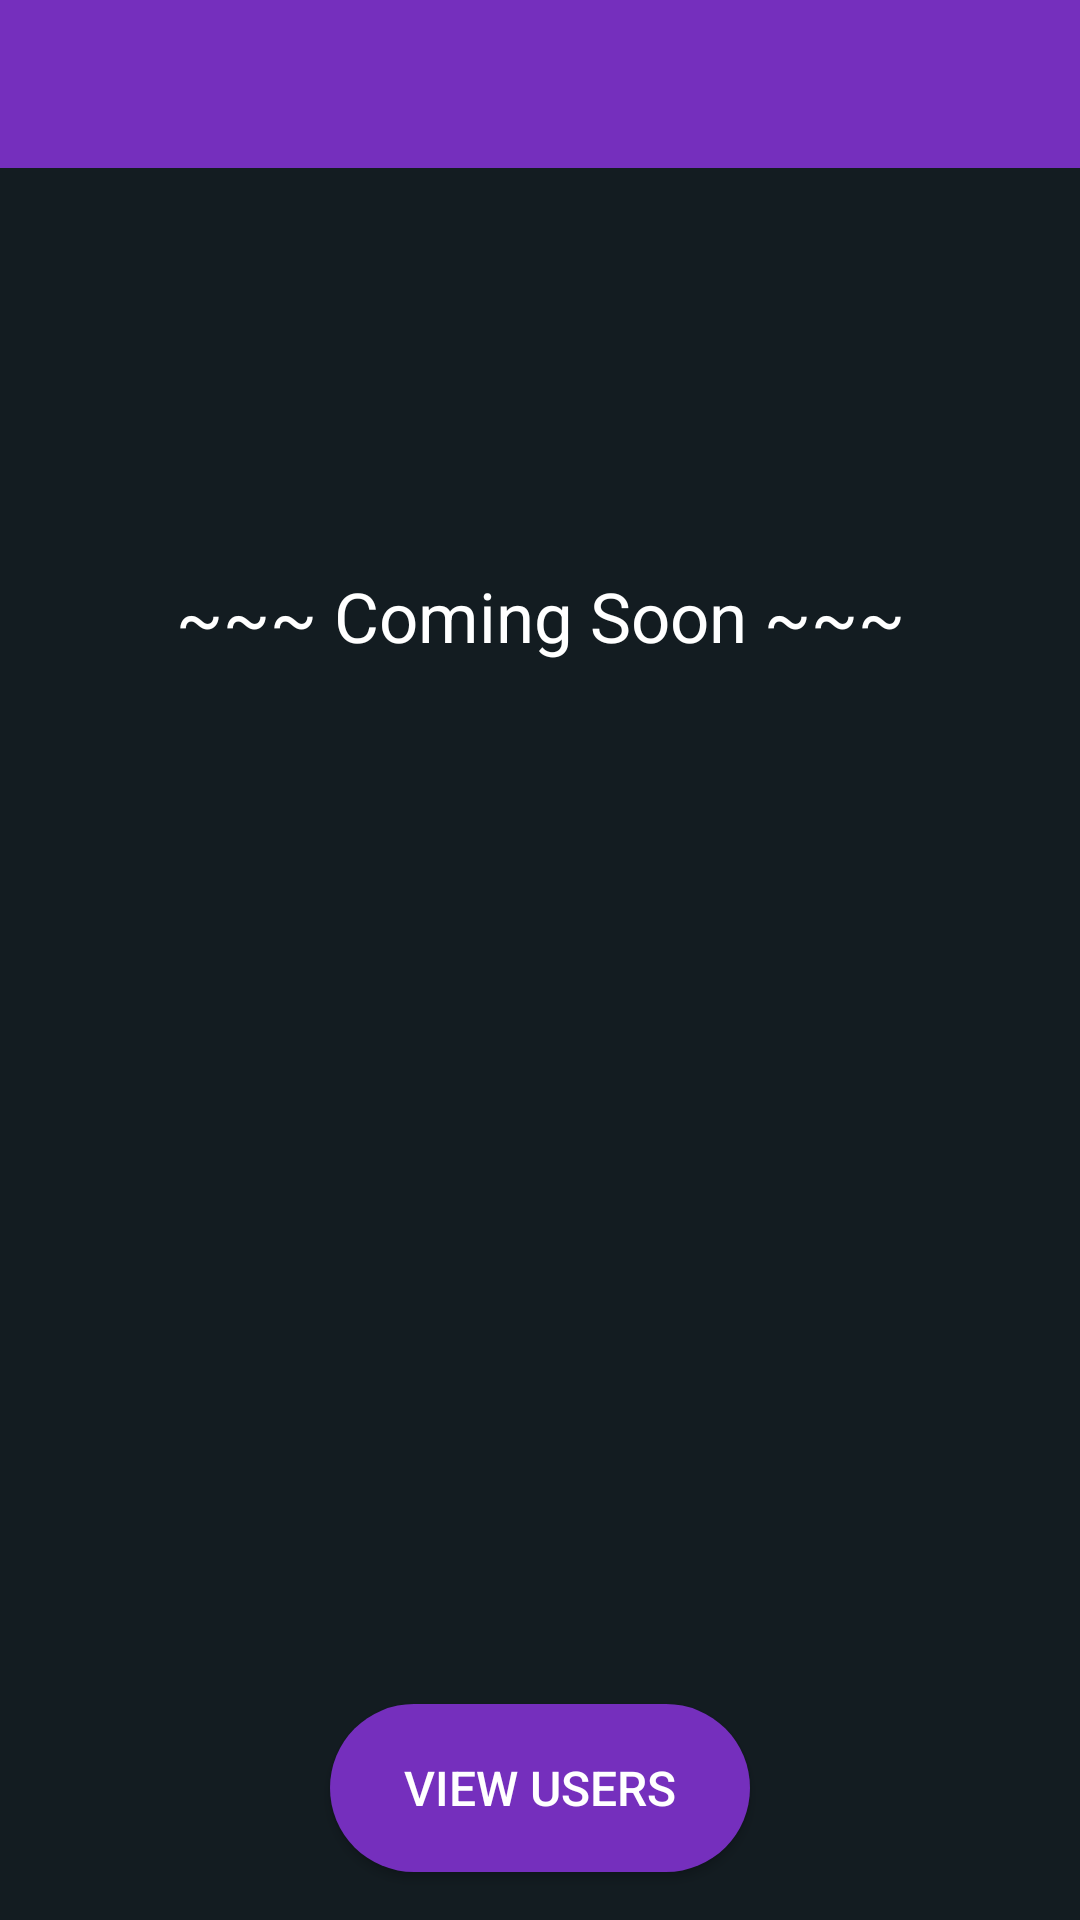

This screen was rendered from an Android layout file. Write that file and the resources it references.
<!-- AndroidManifest.xml: activity theme AppTheme.NoActionBar -->
<!-- res/layout/activity_info.xml -->
<?xml version="1.0" encoding="utf-8"?>
<androidx.constraintlayout.widget.ConstraintLayout xmlns:android="http://schemas.android.com/apk/res/android"
    xmlns:app="http://schemas.android.com/apk/res-auto"
    xmlns:tools="http://schemas.android.com/tools"
    android:layout_width="match_parent"
    android:layout_height="match_parent"
    android:background="@color/background"
    tools:context=".InfoActivity">

    <androidx.appcompat.widget.Toolbar
        android:id="@+id/toolbar"
        android:layout_width="0dp"
        android:layout_height="56dp"
        android:background="?attr/colorPrimary"
        android:theme="@style/ThemeOverlay.AppCompat.Dark.ActionBar"
        app:layout_constraintTop_toTopOf="parent"
        app:layout_constraintRight_toRightOf="parent"
        app:layout_constraintLeft_toLeftOf="parent">
        <ImageView
            android:layout_width="34dp"
            android:layout_height="34dp"
            android:layout_marginRight="10dp"
            android:layout_gravity="right"
            android:id="@+id/submitEditNote"
            app:tint="@color/textColorPrimary"
            android:src="@drawable/ic_baseline_info_24"
            android:layout_alignParentEnd="true"
            android:layout_alignParentRight="true" />
    </androidx.appcompat.widget.Toolbar>

    <TextView
        android:id="@+id/textView"
        android:layout_width="match_parent"
        android:layout_height="299dp"
        android:gravity="center"
        android:text="~~~ Coming Soon ~~~"
        android:textColor="@color/textColorPrimary"
        android:textSize="23sp"
        app:layout_constraintBottom_toTopOf="@+id/fab"
        app:layout_constraintEnd_toEndOf="parent"
        app:layout_constraintStart_toStartOf="parent"
        app:layout_constraintTop_toBottomOf="@+id/toolbar" />

    <Button
        android:id="@+id/view_users"
        android:layout_width="140dp"
        android:layout_height="56dp"
        android:layout_gravity="bottom|end"
        android:layout_margin="@dimen/fab_margin"
        android:background="@drawable/ripple_effect"
        android:drawableTint="#FFFFFF"
        android:padding="8dp"
        android:scaleType="center"
        android:text="View Users"
        android:textAllCaps="true"
        android:textColor="#FFFFFF"
        android:textSize="16sp"
        app:layout_constraintBottom_toBottomOf="parent"
        app:layout_constraintEnd_toEndOf="parent"
        app:layout_constraintStart_toStartOf="parent"
         />

</androidx.constraintlayout.widget.ConstraintLayout>
<!-- resources referenced by this layout -->
<resources>
  <color name="background">#131c21</color>
  <color name="textColorPrimary">#FFFFFF</color>
  <dimen name="fab_margin">16dp</dimen>
  <!-- drawable ripple_effect (drawable) -->
  <?xml version="1.0" encoding="utf-8"?>
  <ripple
      xmlns:android="http://schemas.android.com/apk/res/android"
      android:color="#88FFFFFF"> 
  
      <item>
          <shape android:shape="rectangle">
              <corners android:radius="50dip" />
              <solid android:color="?android:colorPrimary" />
          </shape>
           
      </item>
  
      
      <item android:id="@android:id/mask">
          <shape android:shape="rectangle">
              <corners android:radius="50dip" />
              <solid android:color="?android:colorAccent" />
          </shape>
      </item>
  </ripple>
  <style name="AppTheme.NoActionBar">
          <item name="windowActionBar">true</item>
          <item name="windowNoTitle">true</item>
      </style>
</resources>
